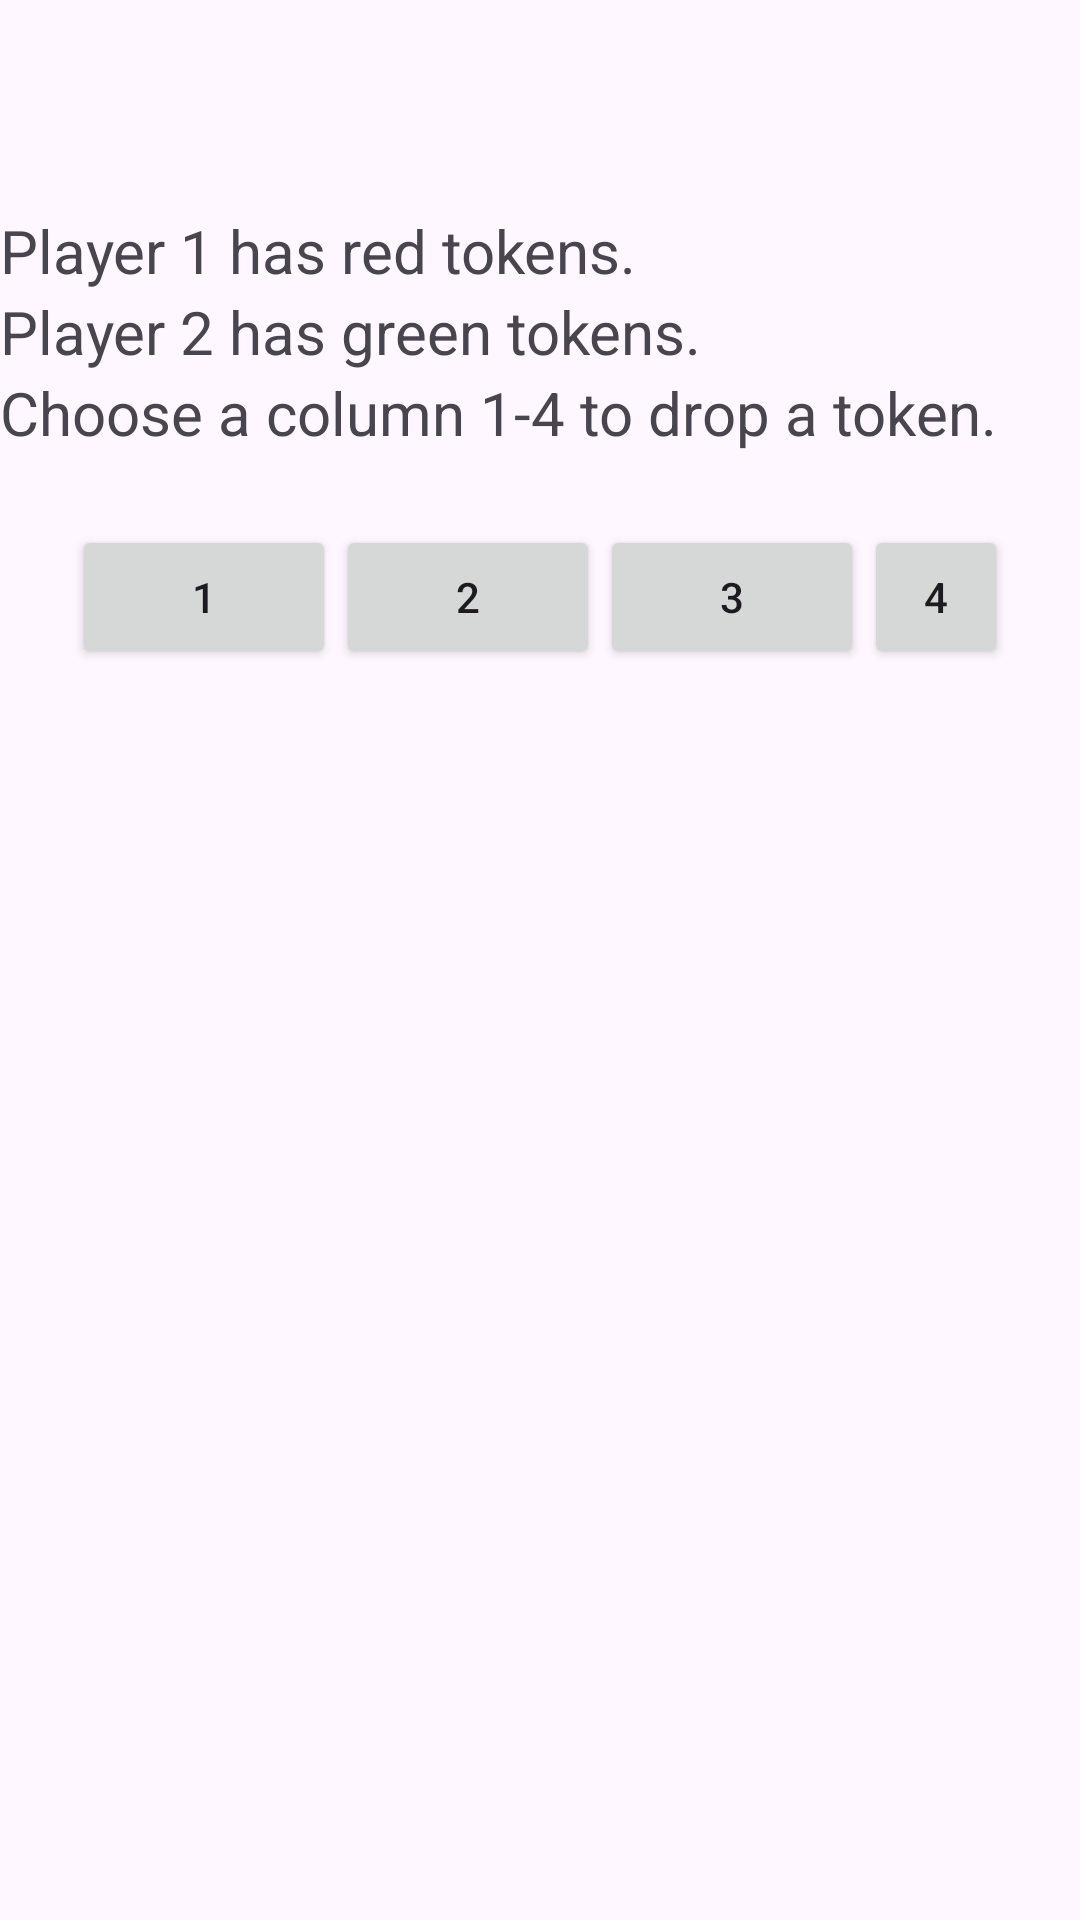

Layout XML and referenced resources for this Android screen:
<!-- AndroidManifest.xml: application theme Theme.Project1_kfanta -->
<!-- res/layout/activity_playman.xml -->
<?xml version="1.0" encoding="utf-8"?>
<LinearLayout xmlns:android="http://schemas.android.com/apk/res/android"
    android:layout_width="match_parent"
    android:layout_height="match_parent"
    android:orientation="vertical">

    <TextView
        android:layout_width="wrap_content"
        android:layout_height="wrap_content"
        android:text="Player 1 has red tokens."
        android:textSize="20sp"
        android:layout_marginTop="70dp"/>
    <TextView
        android:layout_width="wrap_content"
        android:layout_height="wrap_content"
        android:text="Player 2 has green tokens."
        android:textSize="20sp"/>

    <TextView
        android:layout_width="wrap_content"
        android:layout_height="wrap_content"
        android:text="Choose a column 1-4 to drop a token."
        android:textSize="20sp"/>





    <LinearLayout
        android:layout_width="wrap_content"
        android:layout_height="wrap_content"
        android:orientation="horizontal"
        android:padding="9dp"
        android:layout_margin="15dp">

        <Button
            android:id="@+id/button1"
            android:layout_width="match_parent"
            android:layout_height="wrap_content"
            android:text="1" />
        <Button
            android:id="@+id/button2"
            android:layout_width="match_parent"
            android:layout_height="wrap_content"
            android:text="2" />
        <Button
            android:id="@+id/button3"
            android:layout_width="match_parent"
            android:layout_height="wrap_content"
            android:text="3" />
        <Button
            android:id="@+id/button4"
            android:layout_width="match_parent"
            android:layout_height="wrap_content"
            android:text="4" />
    </LinearLayout>

    <LinearLayout
        android:layout_width="wrap_content"
        android:layout_height="wrap_content"
        android:orientation="horizontal">

        <ImageView
            android:id="@+id/Block00"
            android:layout_width="40dp"
            android:layout_height="40dp"
            android:layout_marginStart="53dp"
            android:src="@drawable/yellowstar"
            >
        </ImageView>

        <ImageView
            android:id="@+id/Block01"
            android:layout_width="40dp"
            android:layout_height="40dp"
            android:layout_marginStart="45dp"
            android:src="@drawable/yellowstar"
            >
        </ImageView>

        <ImageView
            android:id="@+id/Block02"
            android:layout_width="40dp"
            android:layout_height="40dp"
            android:layout_marginStart="45dp"
            android:src="@drawable/yellowstar"
            >
        </ImageView>

        <ImageView
            android:id="@+id/Block03"
            android:layout_width="40dp"
            android:layout_height="40dp"
            android:layout_marginStart="45dp"
            android:src="@drawable/yellowstar"
            >
        </ImageView>

    </LinearLayout>

    <LinearLayout
        android:layout_width="wrap_content"
        android:layout_height="wrap_content"
        android:orientation="horizontal"
        android:layout_marginTop="10dp">

        <ImageView
            android:id="@+id/Block10"
            android:layout_width="40dp"
            android:layout_height="40dp"
            android:layout_marginStart="53dp"
            android:src="@drawable/yellowstar"
            >
        </ImageView>

        <ImageView
            android:id="@+id/Block11"
            android:layout_width="40dp"
            android:layout_height="40dp"
            android:layout_marginStart="45dp"
            android:src="@drawable/yellowstar"
            >
        </ImageView>

        <ImageView
            android:id="@+id/Block12"
            android:layout_width="40dp"
            android:layout_height="40dp"
            android:layout_marginStart="45dp"
            android:src="@drawable/yellowstar"
            >
        </ImageView>

        <ImageView
            android:id="@+id/Block13"
            android:layout_width="40dp"
            android:layout_height="40dp"
            android:layout_marginStart="45dp"
            android:src="@drawable/yellowstar"
            >
        </ImageView>

    </LinearLayout>

    <LinearLayout
        android:layout_width="wrap_content"
        android:layout_height="wrap_content"
        android:orientation="horizontal"
        android:layout_marginTop="10dp">

        <ImageView
            android:id="@+id/Block20"
            android:layout_width="40dp"
            android:layout_height="40dp"
            android:layout_marginStart="53dp"
            android:src="@drawable/yellowstar"
            >
        </ImageView>

        <ImageView
            android:id="@+id/Block21"
            android:layout_width="40dp"
            android:layout_height="40dp"
            android:layout_marginStart="45dp"
            android:src="@drawable/yellowstar"
            >
        </ImageView>

        <ImageView
            android:id="@+id/Block22"
            android:layout_width="40dp"
            android:layout_height="40dp"
            android:layout_marginStart="45dp"
            android:src="@drawable/yellowstar"
            >
        </ImageView>

        <ImageView
            android:id="@+id/Block23"
            android:layout_width="40dp"
            android:layout_height="40dp"
            android:layout_marginStart="45dp"
            android:src="@drawable/yellowstar"
            >
        </ImageView>

    </LinearLayout>

    <LinearLayout
        android:layout_width="wrap_content"
        android:layout_height="wrap_content"
        android:orientation="horizontal"
        android:layout_marginTop="10dp">

        <ImageView
            android:id="@+id/Block30"
            android:layout_width="40dp"
            android:layout_height="40dp"
            android:layout_marginStart="53dp"
            android:src="@drawable/yellowstar"
            >
        </ImageView>

        <ImageView
            android:id="@+id/Block31"
            android:layout_width="40dp"
            android:layout_height="40dp"
            android:layout_marginStart="45dp"
            android:src="@drawable/yellowstar"
            >
        </ImageView>

        <ImageView
            android:id="@+id/Block32"
            android:layout_width="40dp"
            android:layout_height="40dp"
            android:layout_marginStart="45dp"
            android:src="@drawable/yellowstar"
            >
        </ImageView>

        <ImageView
            android:id="@+id/Block33"
            android:layout_width="40dp"
            android:layout_height="40dp"
            android:layout_marginStart="45dp"
            android:src="@drawable/yellowstar"
            >
        </ImageView>

    </LinearLayout>

</LinearLayout>
<!-- resources referenced by this layout -->
<resources>
  <style name="Theme.Project1_kfanta" parent="Base.Theme.Project1_kfanta" />
  <style name="Base.Theme.Project1_kfanta" parent="Theme.Material3.DayNight.NoActionBar">
          
          
      </style>
</resources>
